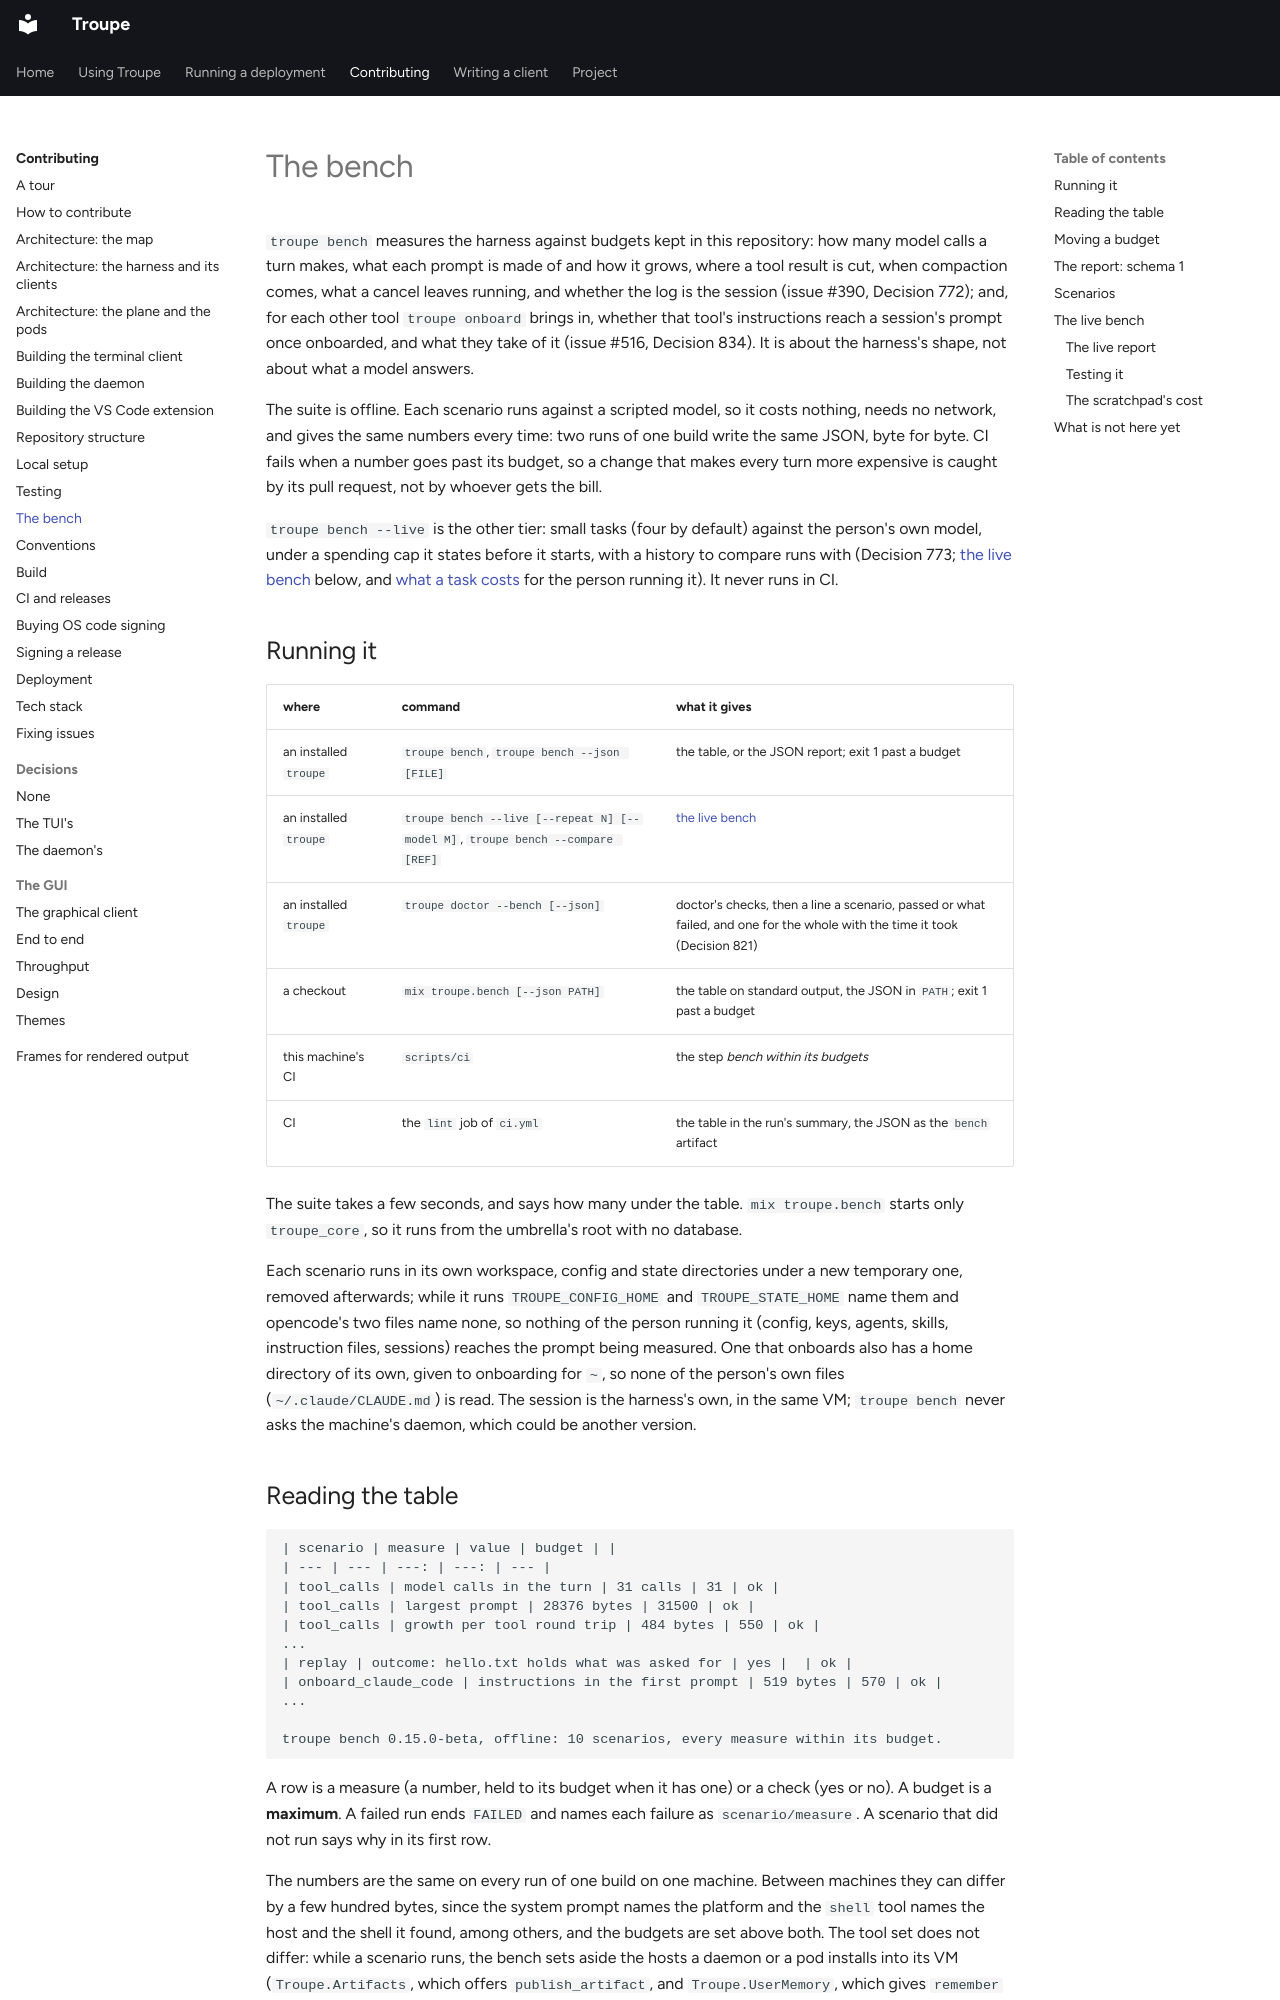

repository: it-minds/troupe · page: developer/bench/index.html · generator: mkdocs

# The bench

`troupe bench` measures the harness against budgets kept in this repository: how many
model calls a turn makes, what each prompt is made of and how it grows, where a tool result
is cut, when compaction comes, what a cancel leaves running, and whether the log is the
session (issue #390, Decision 772); and, for each other tool `troupe onboard` brings in,
whether that tool's instructions reach a session's prompt once onboarded, and what they
take of it (issue #516, Decision 834). It is about the harness's shape, not about what a
model answers.

The suite is offline. Each scenario runs against a scripted model, so it costs nothing,
needs no network, and gives the same numbers every time: two runs of one build write the
same JSON, byte for byte. CI fails when a number goes past its budget, so a change that
makes every turn more expensive is caught by its pull request, not by whoever gets the
bill.

`troupe bench --live` is the other tier: small tasks (four by default) against the person's
own model, under a spending cap it states before it starts, with a history to compare runs
with (Decision 773; [the live bench](#the-live-bench) below, and
[what a task costs](../user/bench.md) for the person running it). It never runs in CI.

## Running it

| where | command | what it gives |
|---|---|---|
| an installed `troupe` | `troupe bench`, `troupe bench --json [FILE]` | the table, or the JSON report; exit 1 past a budget |
| an installed `troupe` | `troupe bench --live [--repeat N] [--model M]`, `troupe bench --compare [REF]` | [the live bench](#the-live-bench) |
| an installed `troupe` | `troupe doctor --bench [--json]` | doctor's checks, then a line a scenario, passed or what failed, and one for the whole with the time it took (Decision 821) |
| a checkout | `mix troupe.bench [--json PATH]` | the table on standard output, the JSON in `PATH`; exit 1 past a budget |
| this machine's CI | `scripts/ci` | the step *bench within its budgets* |
| CI | the `lint` job of `ci.yml` | the table in the run's summary, the JSON as the `bench` artifact |

The suite takes a few seconds, and says how many under the table. `mix troupe.bench`
starts only `troupe_core`, so it runs from the umbrella's root with no database.

Each scenario runs in its own workspace, config and state directories under a new
temporary one, removed afterwards; while it runs `TROUPE_CONFIG_HOME` and
`TROUPE_STATE_HOME` name them and opencode's two files name none, so nothing of the person
running it (config, keys, agents, skills, instruction files, sessions) reaches the prompt
being measured. One that onboards also has a home directory of its own, given to
onboarding for `~`, so none of the person's own files (`~/.claude/CLAUDE.md`) is read. The
session is the harness's own, in the same VM; `troupe bench` never asks the machine's
daemon, which could be another version.
